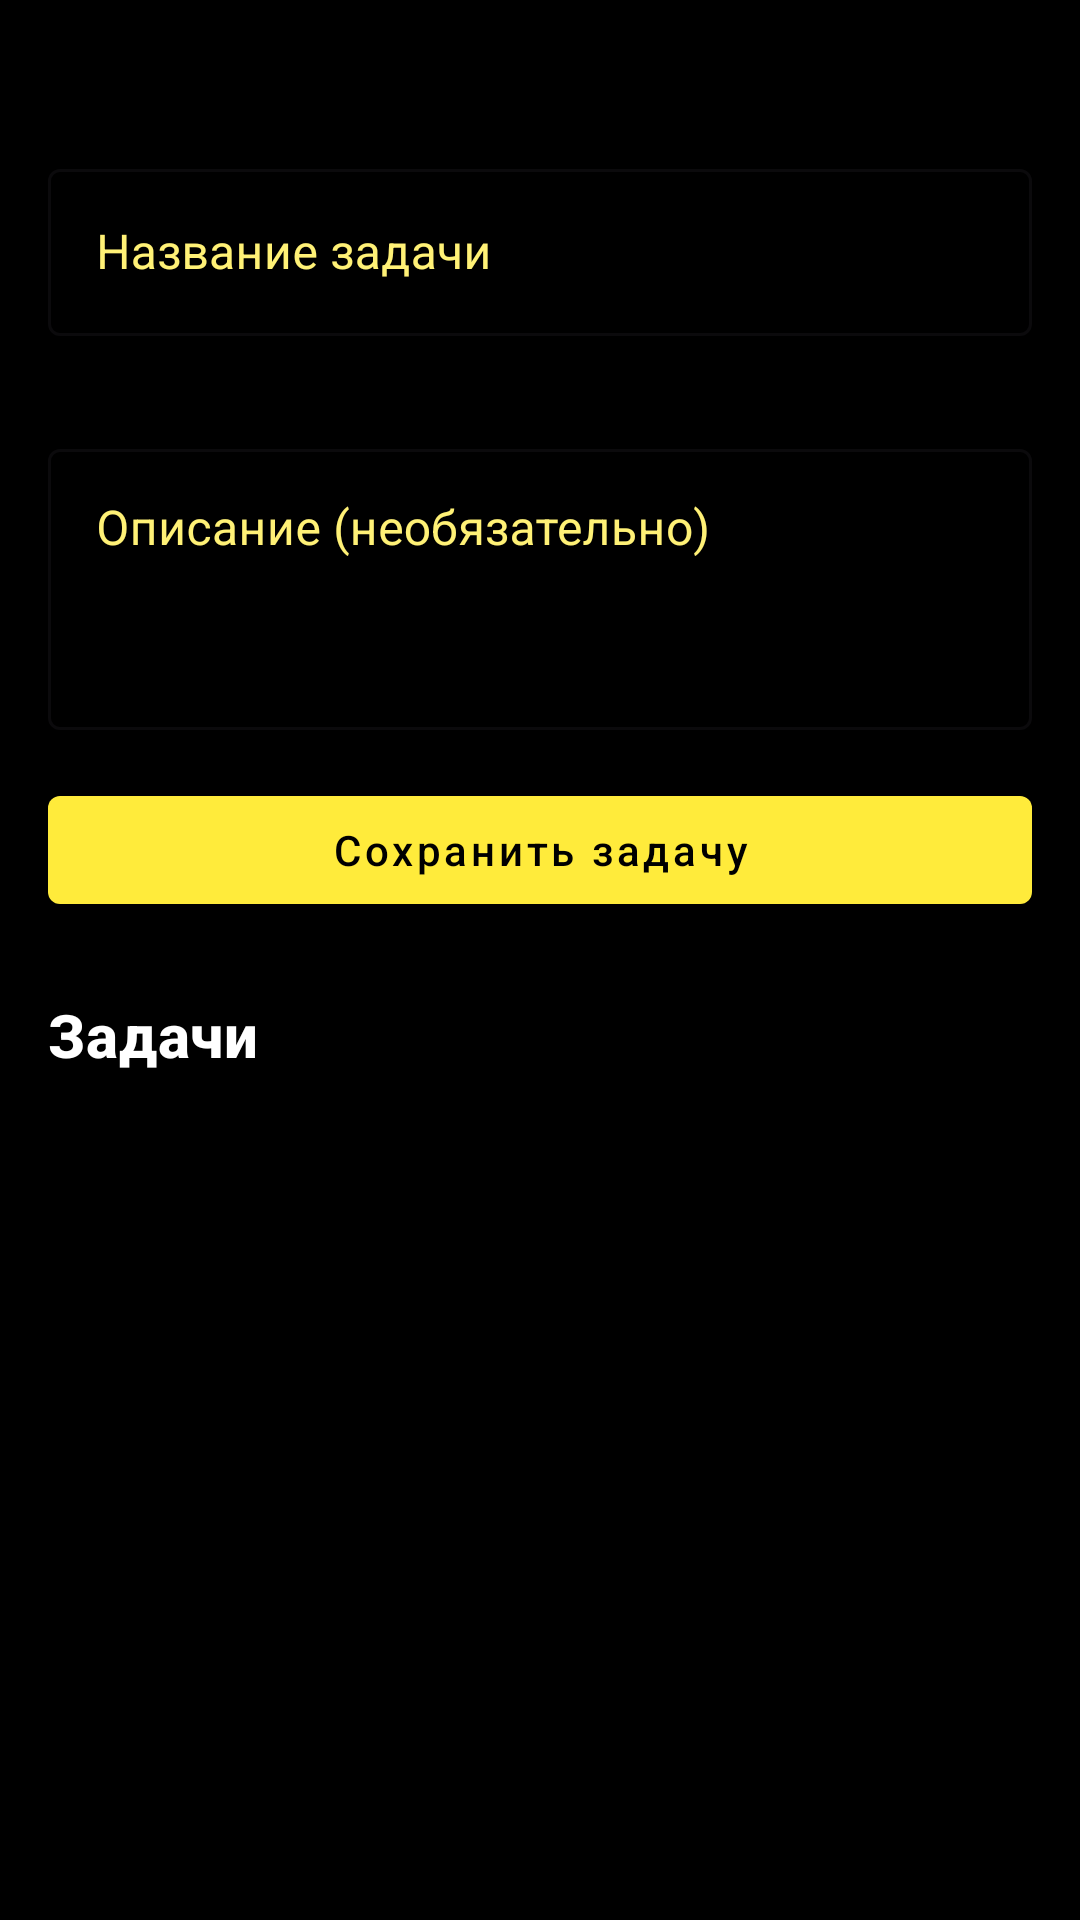

Write the Android layout XML for this screen, with the resource values it uses.
<!-- AndroidManifest.xml: application theme Theme.Lexify -->
<!-- res/layout/fragment_add_task.xml -->
<?xml version="1.0" encoding="utf-8"?>
<androidx.coordinatorlayout.widget.CoordinatorLayout
    xmlns:android="http://schemas.android.com/apk/res/android"
    xmlns:app="http://schemas.android.com/apk/res-auto"
    xmlns:tools="http://schemas.android.com/tools"
    android:layout_width="match_parent"
    android:layout_height="match_parent"
    android:background="@color/black_700">

    <androidx.core.widget.NestedScrollView
        android:layout_width="match_parent"
        android:layout_height="match_parent"
        android:fillViewport="true"
        android:padding="16dp">

        <LinearLayout
            android:layout_width="match_parent"
            android:layout_height="wrap_content"
            android:orientation="vertical">

            
            <TextView
                android:id="@+id/selectedDateText"
                android:layout_width="wrap_content"
                android:layout_height="wrap_content"
                android:layout_marginBottom="8dp"
                android:textAppearance="?attr/textAppearanceHeadline6"
                android:textColor="@color/yellow_200" />

            <TextView
                android:id="@+id/dateInfoText"
                android:layout_width="match_parent"
                android:layout_height="wrap_content"
                android:layout_marginBottom="16dp"
                android:textColor="@color/yellow_200"
                android:textSize="14sp"
                android:visibility="gone" />

            
            <com.google.android.material.textfield.TextInputLayout
                android:id="@+id/titleInputLayout"
                style="@style/Widget.MaterialComponents.TextInputLayout.OutlinedBox"
                android:layout_width="match_parent"
                android:layout_height="wrap_content"
                android:layout_marginBottom="12dp"
                android:hint="Название задачи"
                android:textColorHint="@color/yellow_200"
                app:errorEnabled="true">

                <com.google.android.material.textfield.TextInputEditText
                    android:id="@+id/titleEditText"
                    android:layout_width="match_parent"
                    android:layout_height="wrap_content"
                    android:inputType="text"
                    android:maxLines="1"
                    android:textColor="@color/yellow_500"
                    android:textColorHint="@color/yellow_200" />

            </com.google.android.material.textfield.TextInputLayout>

            <com.google.android.material.textfield.TextInputLayout
                android:id="@+id/descriptionInputLayout"
                style="@style/Widget.MaterialComponents.TextInputLayout.OutlinedBox"
                android:layout_width="match_parent"
                android:layout_height="wrap_content"
                android:layout_marginBottom="16dp"
                android:hint="Описание (необязательно)"
                android:textColorHint="@color/yellow_200">

                <com.google.android.material.textfield.TextInputEditText
                    android:id="@+id/descriptionEditText"
                    android:layout_width="match_parent"
                    android:layout_height="wrap_content"
                    android:gravity="top|start"
                    android:inputType="textMultiLine"
                    android:maxLines="5"
                    android:minLines="3" />

            </com.google.android.material.textfield.TextInputLayout>

            <com.google.android.material.button.MaterialButton
                android:id="@+id/saveButton"
                style="@style/Widget.MaterialComponents.Button"
                android:layout_width="match_parent"
                android:layout_height="wrap_content"
                android:layout_marginBottom="24dp"
                android:text="Сохранить задачу"
                android:textAllCaps="false"
                android:textColor="@color/black_700"
                app:backgroundTint="@color/yellow_500"
                app:icon="@drawable/ic_save"
                app:iconGravity="textStart"
                app:iconPadding="8dp"
                app:iconTint="@color/black_700"
                app:rippleColor="@color/yellow_200" />

            
            <TextView
                android:id="@+id/tasksLabel"
                android:layout_width="wrap_content"
                android:layout_height="wrap_content"
                android:text="Задачи"
                android:textAppearance="?attr/textAppearanceHeadline6"
                android:textColor="@color/white"
                android:textStyle="bold" />

            <androidx.recyclerview.widget.RecyclerView
                android:id="@+id/tasksRecyclerView"
                android:layout_width="match_parent"
                android:layout_height="200dp"
                android:layout_marginTop="8dp"
                android:nestedScrollingEnabled="false" />

            <TextView
                android:id="@+id/emptyTasksText"
                android:layout_width="match_parent"
                android:layout_height="wrap_content"
                android:layout_marginTop="16dp"
                android:gravity="center"
                android:text="@string/no_tasks_found"
                android:textColor="@color/gray_400"
                android:visibility="gone" />

            <TextView
                android:id="@+id/emptyStateText"
                android:layout_width="match_parent"
                android:layout_height="wrap_content"
                android:layout_marginTop="32dp"
                android:gravity="center"
                android:text="@string/no_tasks_for_date"
                android:textColor="@color/yellow_500"
                android:textSize="16sp"
                android:visibility="gone" />


            
            <TextView
                android:id="@+id/profitsLabel"
                android:layout_width="wrap_content"
                android:layout_height="wrap_content"
                android:layout_marginBottom="8dp"
                android:text="Доход за день"
                android:textColor="@color/yellow_500"
                android:textSize="20sp"
                android:textStyle="bold"
                android:visibility="gone" />

            <androidx.recyclerview.widget.RecyclerView
                android:id="@+id/profitsRecyclerView"
                android:layout_width="match_parent"
                android:layout_height="200dp"
                android:layout_marginBottom="16dp"
                android:nestedScrollingEnabled="false" />

            
            <LinearLayout
                android:layout_width="match_parent"
                android:layout_height="wrap_content"
                android:layout_marginBottom="8dp"
                android:orientation="horizontal"
                android:gravity="center_vertical">

                <TextView
                    android:id="@+id/expensesLabel"
                    android:layout_width="wrap_content"
                    android:layout_height="wrap_content"
                    android:text="Расход за день:"
                    android:textColor="@color/red_500"
                    android:textSize="20sp"
                    android:textStyle="bold"
                    android:visibility="gone" />

                <TextView
                    android:id="@+id/expenseTotalText"
                    android:layout_width="wrap_content"
                    android:layout_height="wrap_content"
                    android:layout_marginStart="8dp"
                    android:text="0 ₸"
                    android:textColor="@color/red_500"
                    android:textSize="20sp"
                    android:textStyle="bold"
                    android:visibility="gone" />

            </LinearLayout>

            <androidx.recyclerview.widget.RecyclerView
                android:id="@+id/expensesRecyclerView"
                android:layout_width="match_parent"
                android:layout_height="200dp"
                android:layout_marginBottom="16dp"
                android:nestedScrollingEnabled="false" />

            
            <LinearLayout
                android:layout_width="match_parent"
                android:layout_height="wrap_content"
                android:layout_marginBottom="24dp"
                android:orientation="horizontal"
                android:gravity="center_vertical">

                <com.google.android.material.button.MaterialButton
                    android:id="@+id/addProfitButton"
                    style="@style/Widget.MaterialComponents.Button.OutlinedButton"
                    android:layout_width="0dp"
                    android:layout_height="wrap_content"
                    android:layout_marginEnd="8dp"
                    android:layout_weight="1"
                    android:text="Добавить доход"
                    android:textAllCaps="false"
                    android:textColor="@color/yellow_500"
                    app:icon="@drawable/ic_add"
                    app:iconGravity="textStart"
                    app:iconPadding="8dp"
                    app:iconTint="@color/yellow_500"
                    app:strokeColor="@color/yellow_500"
                    app:strokeWidth="1dp" />

                <com.google.android.material.button.MaterialButton
                    android:id="@+id/addExpenseButton"
                    style="@style/Widget.MaterialComponents.Button.OutlinedButton"
                    android:layout_width="0dp"
                    android:layout_height="wrap_content"
                    android:layout_weight="1"
                    android:text="Добавить расход"
                    android:textAllCaps="false"
                    android:textColor="@color/red_700"
                    app:icon="@drawable/ic_remove"
                    app:iconGravity="textStart"
                    app:iconPadding="8dp"
                    app:iconTint="@color/red_700"
                    app:strokeColor="@color/red_700"
                    app:strokeWidth="1dp" />

            </LinearLayout>

        </LinearLayout>
    </androidx.core.widget.NestedScrollView>
</androidx.coordinatorlayout.widget.CoordinatorLayout>
<!-- resources referenced by this layout -->
<resources>
  <color name="black_700">#000000</color>
  <color name="gray_400">#BDBDBD</color>
  <color name="red_500">#F44336</color>
  <color name="red_700">#D32F2F</color>
  <color name="white">#FFFFFFFF</color>
  <color name="yellow_200">#FFFFF176</color>
  <color name="yellow_500">#FFEB3B</color>
  <string name="no_tasks_for_date">Нет задач на выбранную дату</string>
  <string name="no_tasks_found">Нет задач</string>
  <style name="Theme.Lexify" parent="Base.Theme.Lexify" />
  <style name="Base.Theme.Lexify" parent="Theme.Material3.DayNight.NoActionBar">
          
          <item name="colorPrimary">@color/yellow_500</item>
          <item name="colorPrimaryVariant">@color/yellow_700</item>
          <item name="colorOnPrimary">@color/black_700</item>
          
          
          <item name="colorSecondary">@color/black_500</item>
          <item name="colorSecondaryVariant">@color/black_700</item>
          <item name="colorOnSecondary">@color/yellow_500</item>
          
          
          <item name="android:statusBarColor">@color/black_700</item>
          <item name="android:navigationBarColor">@color/black_700</item>
          
          
          <item name="toolbarStyle">@style/Widget.Lexify.Toolbar</item>
      </style>
  <color name="yellow_700">#FBC02D</color>
  <color name="black_500">#212121</color>
  <style name="Widget.Lexify.Toolbar" parent="Widget.Material3.Toolbar">
          <item name="titleTextColor">?attr/colorOnPrimary</item>
          <item name="subtitleTextColor">?attr/colorOnPrimary</item>
      </style>
</resources>
